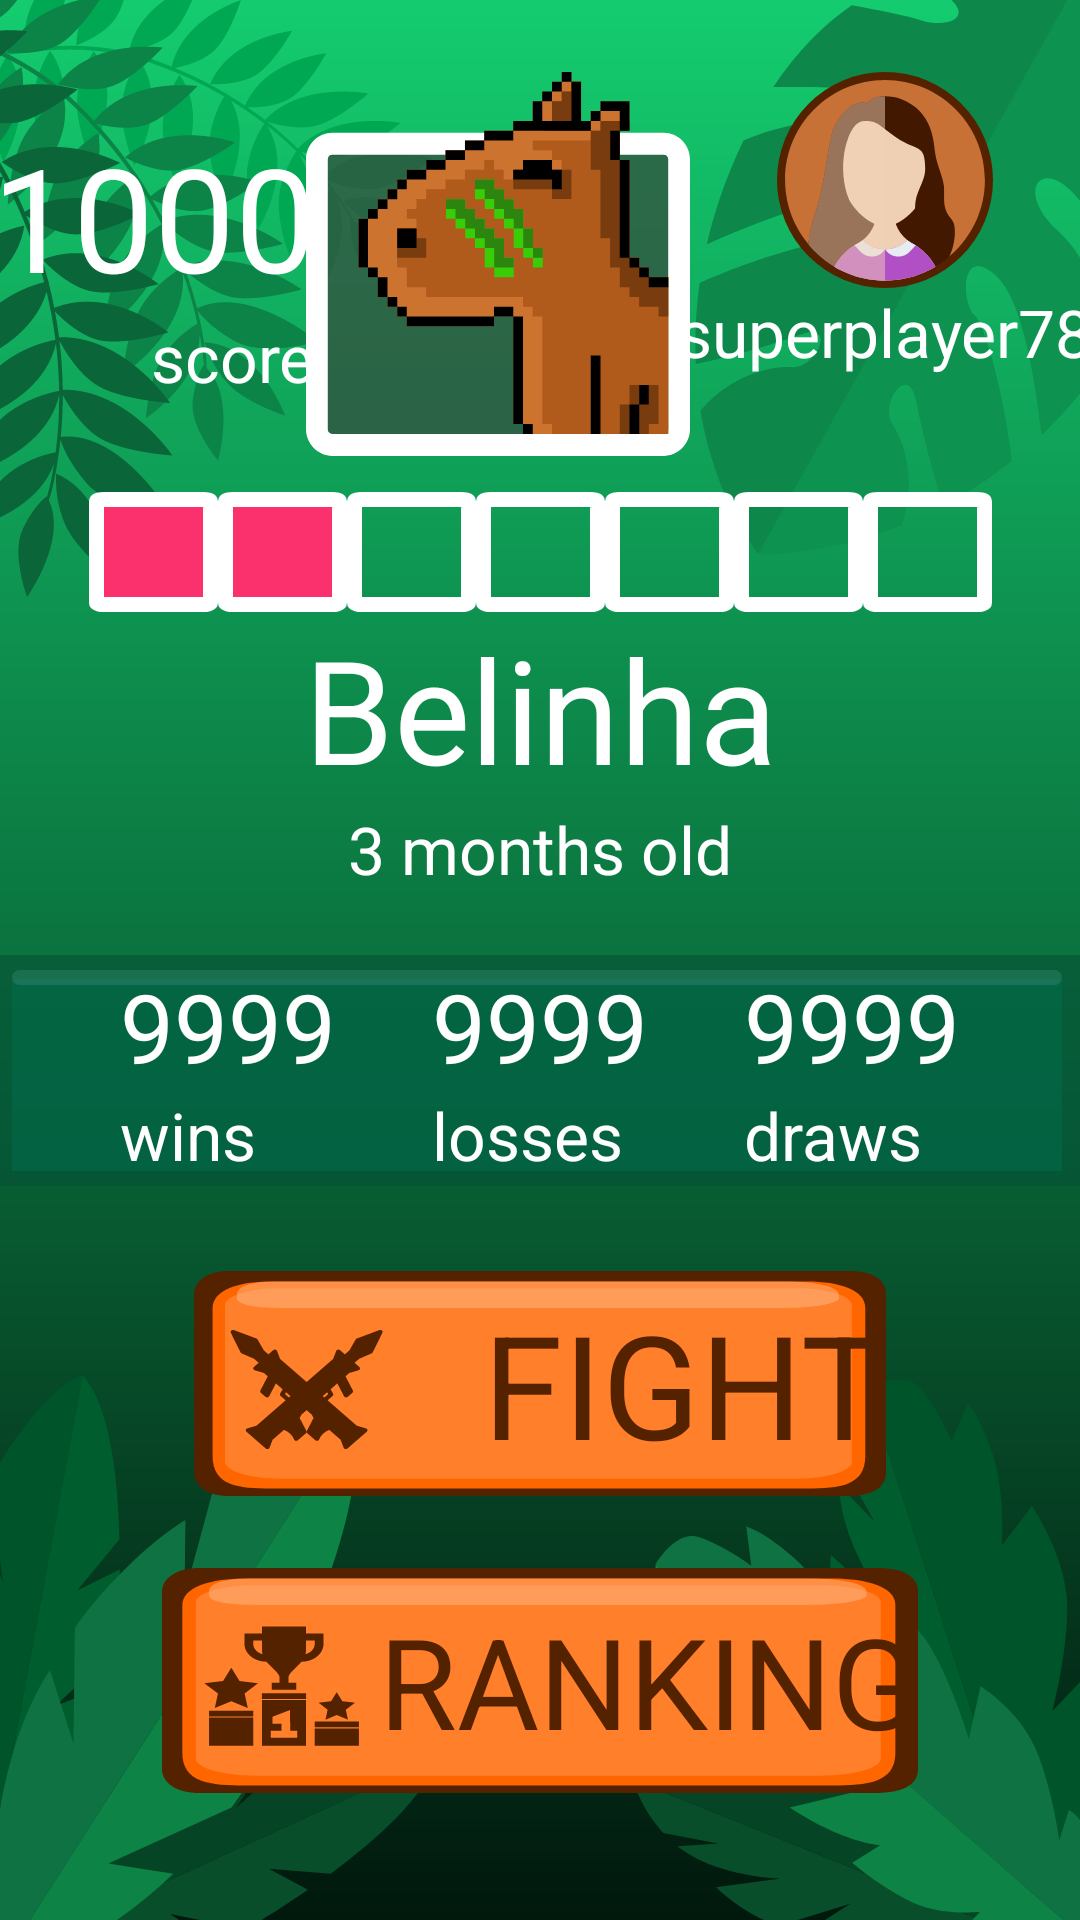

This screen was rendered from an Android layout file. Write that file and the resources it references.
<!-- AndroidManifest.xml: application theme CapivaraTheme -->
<!-- res/layout/activity_home.xml -->
<?xml version="1.0" encoding="utf-8"?>
<androidx.constraintlayout.widget.ConstraintLayout xmlns:android="http://schemas.android.com/apk/res/android"
    xmlns:app="http://schemas.android.com/apk/res-auto"
    xmlns:tools="http://schemas.android.com/tools"
    android:layout_width="match_parent"
    android:layout_height="match_parent"
    android:background="@drawable/bg_main"
    tools:context=".ActivityHome">

    <ImageView
        android:id="@+id/iv_capybara_icon"
        style="@style/CapivaraTheme.BaseView"
        android:layout_width="128dp"
        android:layout_height="128dp"
        android:layout_marginTop="24dp"
        android:src="@drawable/capii_player_brown"
        app:layout_constraintEnd_toEndOf="parent"
        app:layout_constraintHorizontal_bias="0.44"
        app:layout_constraintStart_toStartOf="parent"
        app:layout_constraintTop_toTopOf="parent" />

    <ImageView
        android:id="@+id/iv_icon_player"
        style="@style/CapivaraTheme.BaseView"
        android:layout_width="72dp"
        android:layout_height="72dp"
        android:src="@drawable/user_female_icon"
        app:layout_constraintEnd_toEndOf="parent"
        app:layout_constraintStart_toEndOf="@+id/iv_capybara_icon"
        app:layout_constraintTop_toTopOf="@+id/iv_capybara_icon" />

    <TextView
        android:id="@+id/tv_nick_player"
        style="@style/CapivaraTheme.BaseView"
        android:text="superplayer78"
        app:layout_constraintEnd_toEndOf="parent"
        app:layout_constraintStart_toEndOf="@+id/iv_capybara_icon"
        app:layout_constraintTop_toBottomOf="@+id/iv_icon_player" />

    <TextView
        android:id="@+id/tv_player_score"
        style="@style/CapivaraTheme.BaseView"
        android:layout_marginTop="16dp"
        android:text="1000"
        android:textSize="48sp"
        app:layout_constraintEnd_toStartOf="@+id/iv_capybara_icon"
        app:layout_constraintStart_toStartOf="parent"
        app:layout_constraintTop_toTopOf="@id/iv_capybara_icon" />


    <TextView
        android:id="@+id/tv_player_score_label"
        style="@style/CapivaraTheme.BaseView"
        android:text="score"
        app:layout_constraintEnd_toEndOf="@+id/tv_player_score"
        app:layout_constraintTop_toBottomOf="@+id/tv_player_score" />

    <LinearLayout
        android:id="@+id/tr_capii_life"
        android:layout_width="wrap_content"
        android:layout_height="wrap_content"
        android:orientation="horizontal"
        android:layout_marginTop="12dp"
        app:layout_constraintEnd_toEndOf="parent"
        app:layout_constraintStart_toStartOf="parent"
        app:layout_constraintTop_toBottomOf="@+id/iv_capybara_icon">

        <ImageView
            android:id="@+id/iv_life_square_00"
            style="@style/CapivaraTheme.BaseView"
            android:src="@drawable/life_square_fill"
            app:layout_constraintEnd_toEndOf="parent"
            app:layout_constraintStart_toEndOf="@+id/iv_capybara_icon"
            app:layout_constraintTop_toTopOf="@+id/iv_capybara_icon" />

        <ImageView
            android:id="@+id/iv_life_square_01"
            style="@style/CapivaraTheme.BaseView"
            android:src="@drawable/life_square_fill"
            app:layout_constraintEnd_toEndOf="parent"
            app:layout_constraintStart_toEndOf="@+id/iv_capybara_icon"
            app:layout_constraintTop_toTopOf="@+id/iv_capybara_icon" />

        <ImageView
            android:id="@+id/iv_life_square_02"
            style="@style/CapivaraTheme.BaseView"
            android:src="@drawable/life_square_empty"
            app:layout_constraintEnd_toEndOf="parent"
            app:layout_constraintStart_toEndOf="@+id/iv_capybara_icon"
            app:layout_constraintTop_toTopOf="@+id/iv_capybara_icon" />

        <ImageView
            android:id="@+id/iv_life_square_03"
            style="@style/CapivaraTheme.BaseView"
            android:src="@drawable/life_square_empty"
            app:layout_constraintEnd_toEndOf="parent"
            app:layout_constraintStart_toEndOf="@+id/iv_capybara_icon"
            app:layout_constraintTop_toTopOf="@+id/iv_capybara_icon" />

        <ImageView
            android:id="@+id/iv_life_square_04"
            style="@style/CapivaraTheme.BaseView"
            android:src="@drawable/life_square_empty"
            app:layout_constraintEnd_toEndOf="parent"
            app:layout_constraintStart_toEndOf="@+id/iv_capybara_icon"
            app:layout_constraintTop_toTopOf="@+id/iv_capybara_icon" />

        <ImageView
            android:id="@+id/iv_life_square_05"
            style="@style/CapivaraTheme.BaseView"
            android:src="@drawable/life_square_empty"
            app:layout_constraintEnd_toEndOf="parent"
            app:layout_constraintStart_toEndOf="@+id/iv_capybara_icon"
            app:layout_constraintTop_toTopOf="@+id/iv_capybara_icon" />

        <ImageView
            android:id="@+id/iv_life_square_06"
            style="@style/CapivaraTheme.BaseView"
            android:src="@drawable/life_square_empty"
            app:layout_constraintEnd_toEndOf="parent"
            app:layout_constraintStart_toEndOf="@+id/iv_capybara_icon"
            app:layout_constraintTop_toTopOf="@+id/iv_capybara_icon" />
    </LinearLayout>

    <TextView
        android:id="@+id/tv_capybara_name"
        style="@style/CapivaraTheme.BaseView"
        android:text="Belinha"
        android:textSize="48sp"
        app:layout_constraintEnd_toEndOf="parent"
        app:layout_constraintStart_toStartOf="parent"
        app:layout_constraintTop_toBottomOf="@+id/tr_capii_life" />

    <TextView
        android:id="@+id/tv_capybara_age"
        style="@style/CapivaraTheme.BaseView"
        android:text="3 months old"
        app:layout_constraintEnd_toEndOf="parent"
        app:layout_constraintStart_toStartOf="parent"
        app:layout_constraintTop_toBottomOf="@+id/tv_capybara_name" />

    <ImageView
        android:id="@+id/iv_player_stats_background"
        style="@style/CapivaraTheme.BaseView"
        android:layout_width="match_parent"
        android:layout_height="86dp"
        android:layout_marginTop="16dp"
        android:src="@drawable/player_stats_background"
        app:layout_constraintEnd_toEndOf="parent"
        app:layout_constraintHorizontal_bias="0.0"
        app:layout_constraintStart_toStartOf="parent"
        app:layout_constraintTop_toBottomOf="@+id/tv_capybara_age" />


    <LinearLayout
        android:layout_width="wrap_content"
        android:layout_height="wrap_content"
        android:orientation="horizontal"
        app:layout_constraintBottom_toBottomOf="@+id/iv_player_stats_background"
        app:layout_constraintEnd_toEndOf="@+id/iv_player_stats_background"
        app:layout_constraintStart_toStartOf="parent"
        app:layout_constraintTop_toTopOf="@+id/iv_player_stats_background">

        <LinearLayout
            android:id="@+id/linear_layout_wins"
            android:layout_width="wrap_content"
            android:layout_height="wrap_content"
            android:layout_marginRight="32dp"
            android:orientation="vertical">

            <TextView
                android:id="@+id/tv_player_wins"
                style="@style/CapivaraTheme.BaseView"
                android:text="9999"
                android:textAlignment="textEnd"
                android:textSize="32sp" />

            <TextView
                android:id="@+id/tv_player_wins_label"
                style="@style/CapivaraTheme.BaseView"
                android:layout_width="wrap_content"
                android:text="wins"
                android:textAlignment="textEnd" />

        </LinearLayout>

        <LinearLayout
            android:id="@+id/linear_layout_losses"
            android:layout_width="wrap_content"
            android:layout_height="wrap_content"
            android:layout_marginRight="32dp"
            android:orientation="vertical">

            <TextView
                android:id="@+id/tv_player_losses"
                style="@style/CapivaraTheme.BaseView"
                android:text="9999"
                android:textAlignment="textEnd"
                android:textSize="32sp" />

            <TextView
                android:id="@+id/tv_player_losses_label"
                style="@style/CapivaraTheme.BaseView"
                android:layout_width="wrap_content"
                android:text="losses"
                android:textAlignment="textEnd" />

        </LinearLayout>

        <LinearLayout
            android:id="@+id/linear_layout_draws"
            android:layout_width="wrap_content"
            android:layout_height="wrap_content"
            android:orientation="vertical">

            <TextView
                android:id="@+id/tv_player_draws"
                style="@style/CapivaraTheme.BaseView"
                android:text="9999"
                android:textAlignment="textEnd"
                android:textSize="32sp" />

            <TextView
                android:id="@+id/tv_player_draws_label"
                style="@style/CapivaraTheme.BaseView"
                android:layout_width="wrap_content"
                android:text="draws"
                android:textAlignment="textEnd" />

        </LinearLayout>

    </LinearLayout>

    <Button
        android:id="@+id/bt_fight"
        style="@style/CapivaraTheme.ButtonActionOnHome"
        android:layout_marginTop="24dp"
        android:background="@drawable/button_fight"
        android:text="        FIGHT"
        android:textAlignment="textStart"
        android:textSize="48sp"
        android:onClick="buttonFight"
        app:layout_constraintEnd_toEndOf="parent"
        app:layout_constraintStart_toStartOf="parent"
        app:layout_constraintTop_toBottomOf="@+id/iv_player_stats_background" />

    <Button
        android:id="@+id/bt_ranking"
        style="@style/CapivaraTheme.ButtonActionOnHome"
        android:layout_marginTop="24dp"
        android:background="@drawable/button_ranking"
        android:text="       RANKING"
        android:textAlignment="textStart"
        android:textSize="42sp"
        android:onClick="buttonRanking"
        app:layout_constraintEnd_toEndOf="parent"
        app:layout_constraintStart_toStartOf="parent"
        app:layout_constraintTop_toBottomOf="@+id/bt_fight" />

</androidx.constraintlayout.widget.ConstraintLayout>
<!-- resources referenced by this layout -->
<resources>
  <!-- drawable bg_main: vector/xml drawable (drawable, 17613 chars, omitted) -->
  <!-- drawable button_fight: vector/xml drawable (drawable, 3487 chars, omitted) -->
  <!-- drawable button_ranking: vector/xml drawable (drawable, 3280 chars, omitted) -->
  <!-- drawable capii_player_brown: vector/xml drawable (drawable, 10928 chars, omitted) -->
  <!-- drawable life_square_empty (drawable) -->
  <vector xmlns:android="http://schemas.android.com/apk/res/android"
      android:width="43dp"
      android:height="40dp"
      android:viewportWidth="43"
      android:viewportHeight="40">
    <path
        android:pathData="M5,2.5L38,2.5A2.5,0.678 0,0 1,40.5 3.178L40.5,36.822A2.5,0.678 0,0 1,38 37.5L5,37.5A2.5,0.678 0,0 1,2.5 36.822L2.5,3.178A2.5,0.678 0,0 1,5 2.5z"
        android:strokeWidth="5"
        android:fillColor="#00000000"
        android:strokeColor="#ffffff"/>
  </vector>
  <!-- drawable life_square_fill (drawable) -->
  <vector xmlns:android="http://schemas.android.com/apk/res/android"
      android:width="43dp"
      android:height="40dp"
      android:viewportWidth="43"
      android:viewportHeight="40">
    <path
        android:pathData="M5,2.5L38,2.5A2.5,0.678 0,0 1,40.5 3.178L40.5,36.822A2.5,0.678 0,0 1,38 37.5L5,37.5A2.5,0.678 0,0 1,2.5 36.822L2.5,3.178A2.5,0.678 0,0 1,5 2.5z"
        android:strokeWidth="5"
        android:fillColor="#fb316e"
        android:strokeColor="#ffffff"/>
  </vector>
  <!-- drawable player_stats_background (drawable) -->
  <vector xmlns:android="http://schemas.android.com/apk/res/android"
      android:width="360dp"
      android:height="77dp"
      android:viewportWidth="360"
      android:viewportHeight="77">
    <path
        android:pathData="M0,0h360v77h-360z"
        android:fillColor="#065337"
        android:fillAlpha="0.6"/>
    <path
        android:pathData="M4,8h350v64h-350z"
        android:fillColor="#02694A"
        android:fillAlpha="0.6"/>
    <path
        android:pathData="M6.5,5L351.5,5A2.5,2.5 0,0 1,354 7.5L354,7.5A2.5,2.5 0,0 1,351.5 10L6.5,10A2.5,2.5 0,0 1,4 7.5L4,7.5A2.5,2.5 0,0 1,6.5 5z"
        android:fillColor="#6DB4A7"
        android:fillAlpha="0.2"/>
  </vector>
  <!-- drawable user_female_icon: vector/xml drawable (drawable, 13091 chars, omitted) -->
  <style name="CapivaraTheme.BaseView" parent="Theme.AppCompat.Light.DarkActionBar">
          <item name="android:layout_width">wrap_content</item>
          <item name="android:layout_height">wrap_content</item>
      </style>
  <style name="CapivaraTheme.ButtonActionOnHome" parent="CapivaraTheme.BaseView">
          <item name="android:background">@drawable/button_normal</item>
          <item name="android:textColor">@color/colorBrown</item>
      </style>
  <style name="CapivaraTheme" parent="Theme.AppCompat.Light.DarkActionBar">
          <item name="android:windowFullscreen">true</item>
          <item name="windowNoTitle">true</item>
  
  
          <item name="colorPrimary">@color/colorPrimary</item>
          <item name="colorPrimaryDark">@color/colorPrimaryDark</item>
          <item name="colorAccent">@color/colorAccent</item>
  
  
          <item name="android:textSize">22sp</item>
          <item name="android:textColor">@color/colorWhite</item>
          <item name="fontFamily">@font/curse</item>
  
  
      </style>
  <!-- drawable button_normal: vector/xml drawable (drawable, 2221 chars, omitted) -->
  <color name="colorBrown">#552200</color>
  <color name="colorPrimary">#14CC6F</color>
  <color name="colorPrimaryDark">#01180D</color>
  <color name="colorAccent">#03DAC5</color>
  <color name="colorWhite">#FFFFFF</color>
</resources>
